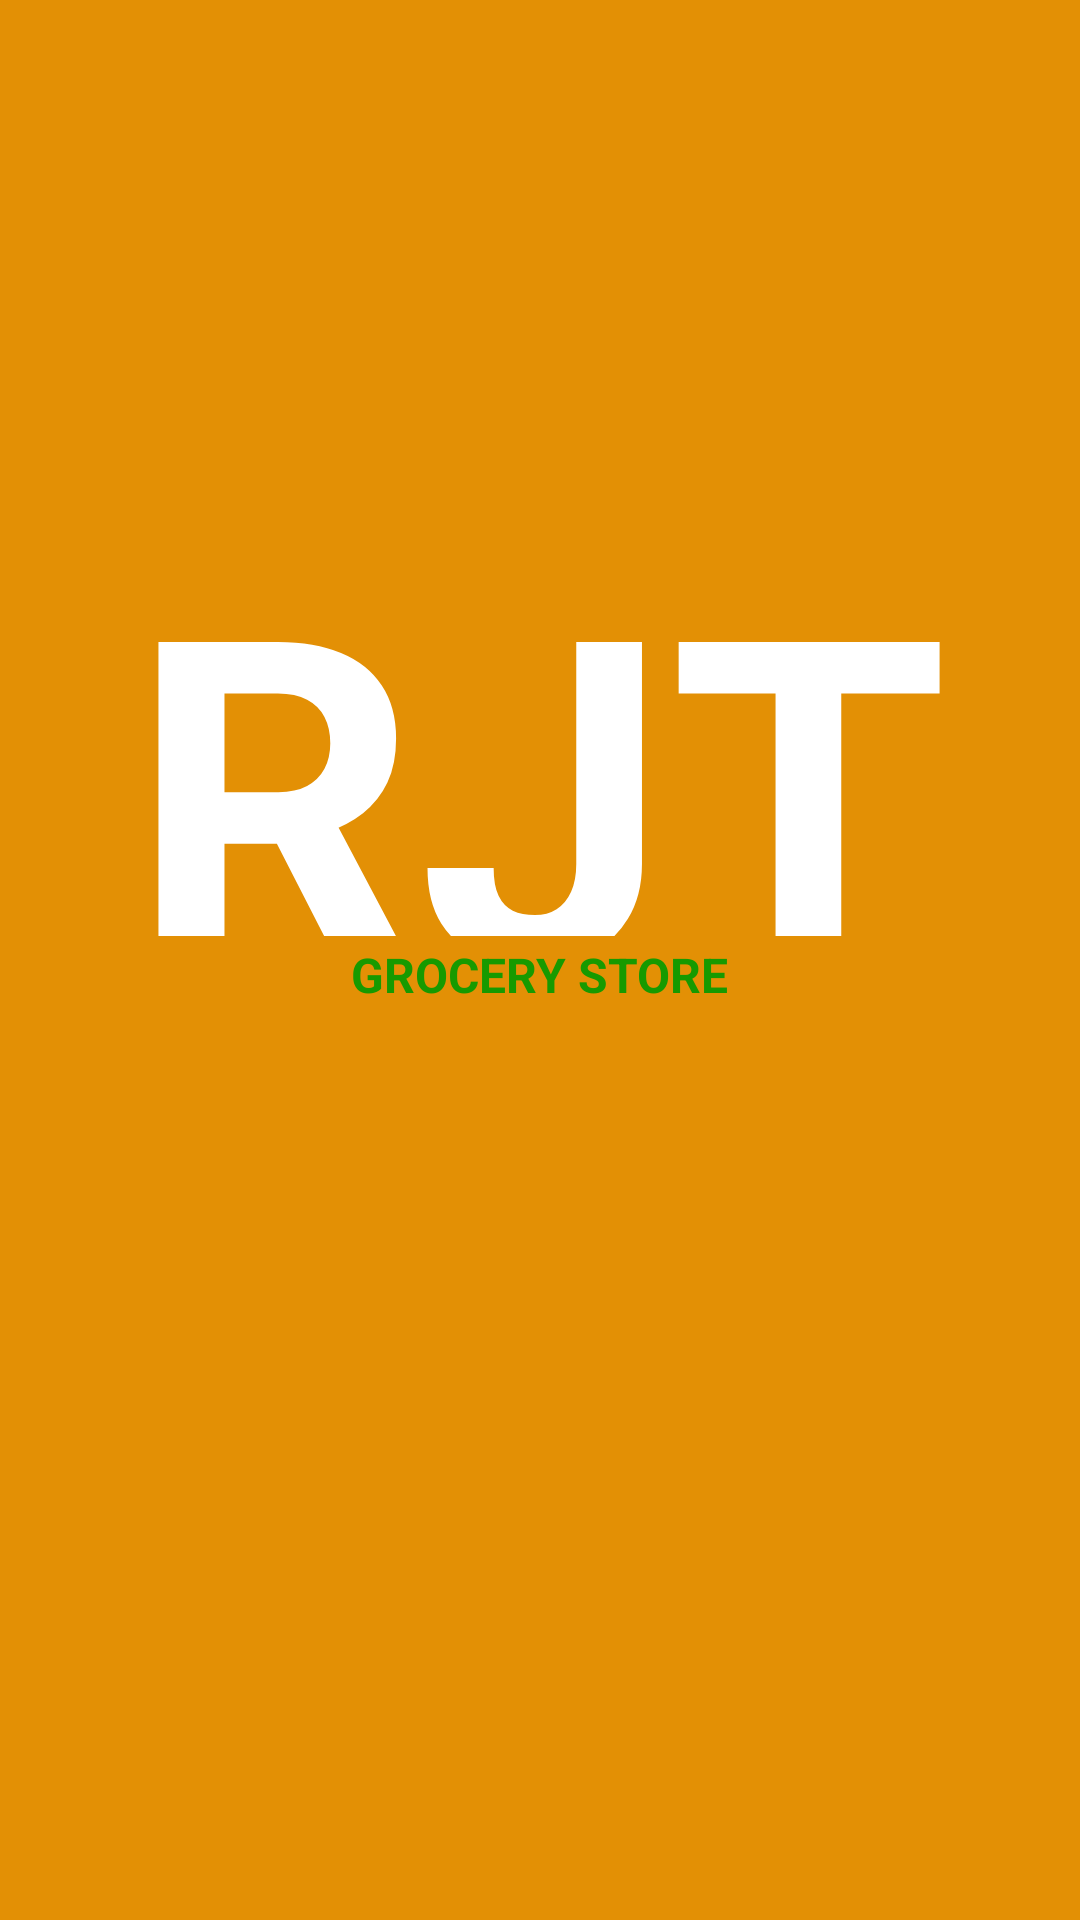

Android layout source for this screen:
<!-- AndroidManifest.xml: application theme Theme.Project1GroceryApp -->
<!-- res/layout/activity_splash_screen_using_animation.xml -->
<?xml version="1.0" encoding="utf-8"?>
<FrameLayout xmlns:android="http://schemas.android.com/apk/res/android"
    xmlns:tools="http://schemas.android.com/tools"
    android:layout_width="match_parent"
    android:layout_height="match_parent"
    android:orientation="vertical"
    android:gravity="center"
    android:background="@color/orange"
    tools:context=".view.SplashScreenUsingAnimation"
    android:id="@+id/frameLayout_splash">

    <FrameLayout
        android:id="@+id/framelayout_welcome_page_top"
        android:layout_width="match_parent"
        android:layout_height="570dp">


        <TextView
            android:id="@+id/textview_logo"
            style="@style/logo"
            android:layout_width="wrap_content"
            android:layout_height="@dimen/logo_height"
            android:layout_gravity="center"
            android:layout_marginBottom="@dimen/margin_xx_large"
            android:text="@string/RJT"
            android:textColor="@color/white" />

        <TextView
            android:id="@+id/grocery_store"
            style="@style/title_two_green"
            android:layout_width="wrap_content"
            android:layout_height="wrap_content"
            android:layout_gravity="center"
            android:layout_marginTop="@dimen/margin_x_large"
            android:text="@string/grocery_store" />
    </FrameLayout>

    <FrameLayout
        android:id="@+id/frameLayout_welcome_page_bottom"
        android:layout_gravity="bottom"
        android:layout_width="match_parent"
        android:layout_height="160dp">

    </FrameLayout>

</FrameLayout>
<!-- resources referenced by this layout -->
<resources>
  <color name="orange">#E39005</color>
  <color name="white">#FFFFFFFF</color>
  <dimen name="logo_height">150dp</dimen>
  <dimen name="margin_x_large">40dp</dimen>
  <dimen name="margin_xx_large">48dp</dimen>
  <string name="RJT">RJT</string>
  <string name="grocery_store">GROCERY STORE</string>
  <style name="logo">
          <item name="fontFamily">@font/norwester</item>
          <item name="android:textSize">@dimen/logo_height</item>
          <item name="android:textColor">@color/white</item>
          <item name="android:textStyle">bold</item>
      </style>
  <style name="title_two_green">
          <item name="fontFamily">@font/norwester</item>
          <item name="android:textSize">@dimen/title_two</item>
          <item name="android:textColor">@color/green</item>
          <item name="android:textStyle">bold</item>
      </style>
  <style name="Theme.Project1GroceryApp" parent="Theme.MaterialComponents.DayNight.DarkActionBar">
          
          <item name="colorPrimary">@color/green</item>
          <item name="colorPrimaryVariant">@color/green</item>
          <item name="colorOnPrimary">@color/white</item>
          
          <item name="colorSecondary">@color/teal_200</item>
          <item name="colorSecondaryVariant">@color/teal_700</item>
          <item name="colorOnSecondary">@color/black</item>
          
          <item name="android:statusBarColor" tools:targetApi="l">?attr/colorPrimaryVariant</item>
          
      </style>
  <dimen name="title_two">16dp</dimen>
  <color name="green">#179A00</color>
  <color name="teal_200">#FF03DAC5</color>
  <color name="teal_700">#FF018786</color>
  <color name="black">#FF000000</color>
</resources>
